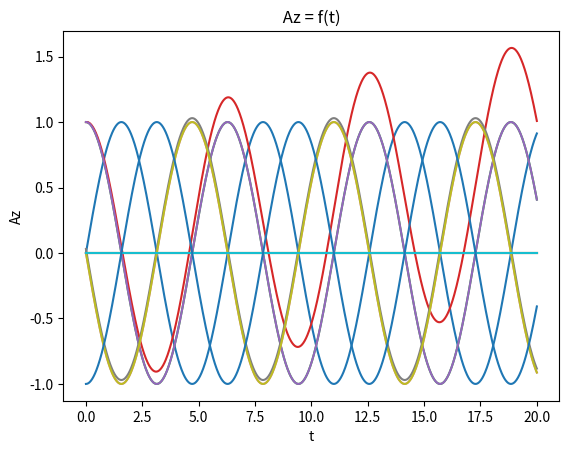

The matplotlib source for this figure:
import numpy as np
import matplotlib.pyplot as plt



class Trajectory(object):
    def __init__(self, t, x, y, z, v_x, v_y, v_z, a_x, a_y, a_z):
        self.t = t
        self.x = x
        self.y = y
        self.z = z
        self.v_x = v_x
        self.v_y = v_y
        self.v_z = v_z
        self.a_x = a_x
        self.a_y = a_y
        self.a_z = a_z

    def nb_points(self):
        N=len(self.t)
        if (len(self.x)==N and len(self.y)==N
            and len(self.z)==N and len(self.v_x)==N
            and len(self.v_y) == N  and len(self.v_z)==N
            and len(self.a_x)==N and len(self.a_y)==N
            and len(self.a_z)==N ) :
            N = len(self.t)
        else :
            #raise Exception("different lenght in trajectory.")
            print("different lenght in trajectory.")
            N=0
        return N

    def convert(self,T):
        if T.shape[0]== 10 :
            self.t = T[0]
            self.x = T[1]
            self.y = T[2]
            self.z = T[3]
            self.v_x = T[4]
            self.v_y = T[5]
            self.v_z = T[6]
            self.a_x = T[7]
            self.a_y = T[8]
            self.a_z = T[9]


    def error(self,trajec_test):
        if all(self.t != trajec_test.t) :
            raise Exception("Problem : the two trajectory have not the same vector t.")
        error=np.zeros((10,self.nb_points()))
        error[0]=self.t.copy()
        error[1] = np.abs(self.x - trajec_test.x)
        error[2] = np.abs(self.y - trajec_test.y)
        error[3] = np.abs(self.z - trajec_test.z)
        error[4] = np.abs(self.v_x - trajec_test.v_x)
        error[5] = np.abs(self.v_y - trajec_test.v_y)
        error[6] = np.abs(self.v_z - trajec_test.v_z)
        error[7] = np.abs(self.a_x - trajec_test.a_x)
        error[8] = np.abs(self.a_y - trajec_test.a_y)
        error[9] = np.abs(self.a_z - trajec_test.a_z)
        return error
        # return Trajectory(error[0],error[1],error[2],error[3],error[4],error[5],error[6]
        #                   ,error[7],error[8],error[9])

    def error_max(self,trajec_test):
        if all(self.t != trajec_test.t) :
            raise Exception("Problem : the two trajectory have not the same vector t.")
        error=np.zeros((10))
        error[0]=self.nb_points()
        error[1] = (np.abs(self.x - trajec_test.x)).max()
        error[2] = (np.abs(self.y - trajec_test.y)).max()
        error[3] = (np.abs(self.z - trajec_test.z)).max()
        error[4] = (np.abs(self.v_x - trajec_test.v_x)).max()
        error[5] = (np.abs(self.v_y - trajec_test.v_y)).max()
        error[6] = (np.abs(self.v_z - trajec_test.v_z)).max()
        error[7] = (np.abs(self.a_x - trajec_test.a_x)).max()
        error[8] = (np.abs(self.a_y - trajec_test.a_y)).max()
        error[9] = (np.abs(self.a_z - trajec_test.a_z)).max()
        return error


    def copy(self):
        return Trajectory(t=self.t.copy(), x=self.x.copy(), y=self.y.copy(), z=self.z.copy(), v_x=self.v_x.copy(),
                          v_y=self.v_y.copy(), v_z=self.v_z.copy(), a_x=self.a_x.copy(),
                          a_y=self.a_y.copy(), a_z=self.a_z.copy())

    # draw all coordinate of the trajectory in function of the time
    def plot_3D(self):
        fig = plt.figure()
        ax = fig.gca(projection='3d')
        ax.plot(self.z, self.x, self.y, label='trajectory')
        ax.legend()
        ax.set_xlabel("Z")
        ax.set_ylabel('X')
        ax.set_zlabel("Y")
        plt.show()


    def draw(self):
        plt.plot(self.t, self.x)
        plt.title(" X = f(t) ")
        plt.xlabel('t')
        plt.ylabel('X')
        plt.show()

        plt.plot(self.t, self.y)
        plt.title(" Y = f(t) ")
        plt.xlabel('t')
        plt.ylabel('V')
        plt.show()

        plt.plot(self.t, self.z)
        plt.title(" Z  = f(t) ")
        plt.xlabel('t')
        plt.ylabel('Z')
        plt.show()

        print('average of Vz  =')
        Beta_et = np.sum(self.v_z) / len(self.v_z)
        print(Beta_et)

        Z = Beta_et * self.t
        plt.plot(self.t, self.z - Z)
        plt.title(" Z - Beta* t = f(t) ")
        plt.xlabel('t')
        plt.ylabel('Z - Beta* t')
        plt.show()

        plt.plot(self.t, self.v_x)
        plt.title(" Vx = f(t) ")
        plt.xlabel('t')
        plt.ylabel('Vx')
        plt.show()

        plt.plot(self.t, self.v_y)
        plt.title(" Vy = f(t) ")
        plt.xlabel('t')
        plt.ylabel('Vy')
        plt.show()

        plt.plot(self.t, self.v_z)
        plt.title(" Vz = f(t) ")
        plt.xlabel('t')
        plt.ylabel('Vz')
        plt.show()

        plt.plot(self.t, self.v_z - Beta_et)
        plt.title(" Vz -Beta* = f(t) ")
        plt.xlabel('t')
        plt.ylabel('Vz')
        plt.show()

        plt.plot(self.t, self.a_x)
        plt.title(" Ax = f(t) ")
        plt.xlabel('t')
        plt.ylabel('Ax')
        plt.show()

        plt.plot(self.t, self.a_y)
        plt.title(" Ay = f(t) ")
        plt.xlabel('t')
        plt.ylabel('Ay')
        plt.show()

        plt.plot(self.t, self.a_z)
        plt.title(" Az = f(t) ")
        plt.xlabel('t')
        plt.ylabel('Az')
        plt.show()

    # draw all coordinate of the 2 trajectories in function of the time
    # It must have the same shape and the same fistr vector wich represent time.
    def draw_2_trajectory(self,traj2):
        plt.plot(self.t, self.x)
        plt.plot(traj2.t, traj2.x)
        plt.title(" X = f(t) ")
        plt.xlabel('t')
        plt.ylabel('X')
        plt.show()

        plt.plot(self.t, self.y)
        plt.plot(traj2.t, traj2.y)
        plt.title(" Y = f(t) ")
        plt.xlabel('t')
        plt.ylabel('V')
        plt.show()

        plt.plot(self.t, self.z)
        plt.plot(traj2.t, traj2.z)
        plt.title(" Z  = f(t) ")
        plt.xlabel('t')
        plt.ylabel('Z')
        plt.show()

        plt.plot(self.t, self.v_x)
        plt.plot(traj2.t, traj2.v_x)
        plt.title(" Vx = f(t) ")
        plt.xlabel('t')
        plt.ylabel('Vx')
        plt.show()

        plt.plot(self.t, self.v_y)
        plt.plot(traj2.t, traj2.v_y)
        plt.title(" Vy = f(t) ")
        plt.xlabel('t')
        plt.ylabel('Vy')
        plt.show()

        plt.plot(self.t, self.v_z)
        plt.plot(traj2.t, traj2.v_z)
        plt.title(" Vz = f(t) ")
        plt.xlabel('t')
        plt.ylabel('Vz')
        plt.show()

        plt.plot(self.t, self.a_x)
        plt.plot(traj2.t, traj2.a_x)
        plt.title(" Ax = f(t) ")
        plt.xlabel('t')
        plt.ylabel('Ax')
        plt.show()

        plt.plot(self.t, self.a_y)
        plt.plot(traj2.t, traj2.a_y)
        plt.title(" Ay = f(t) ")
        plt.xlabel('t')
        plt.ylabel('Ay')
        plt.show()

        plt.plot(self.t, self.a_z)
        plt.plot(traj2.t, traj2.a_z)
        plt.title(" Az = f(t) ")
        plt.xlabel('t')
        plt.ylabel('Az')
        plt.show()

if __name__ == "__main__" :
    t=np.linspace(0.0,20.0,1001)
    x = np.sin(t)
    y= 0.0*t
    z=np.cos(t)
    v_x=np.cos(t)
    v_y=0.0*t
    v_z=-np.sin(t)
    a_x=-np.sin(t)
    a_y=0.0*t
    a_z=-np.cos(t)
    Traj=Trajectory(t,x,y,z,v_x,v_y,v_z,a_x,a_y,a_z)
    Traj.draw()